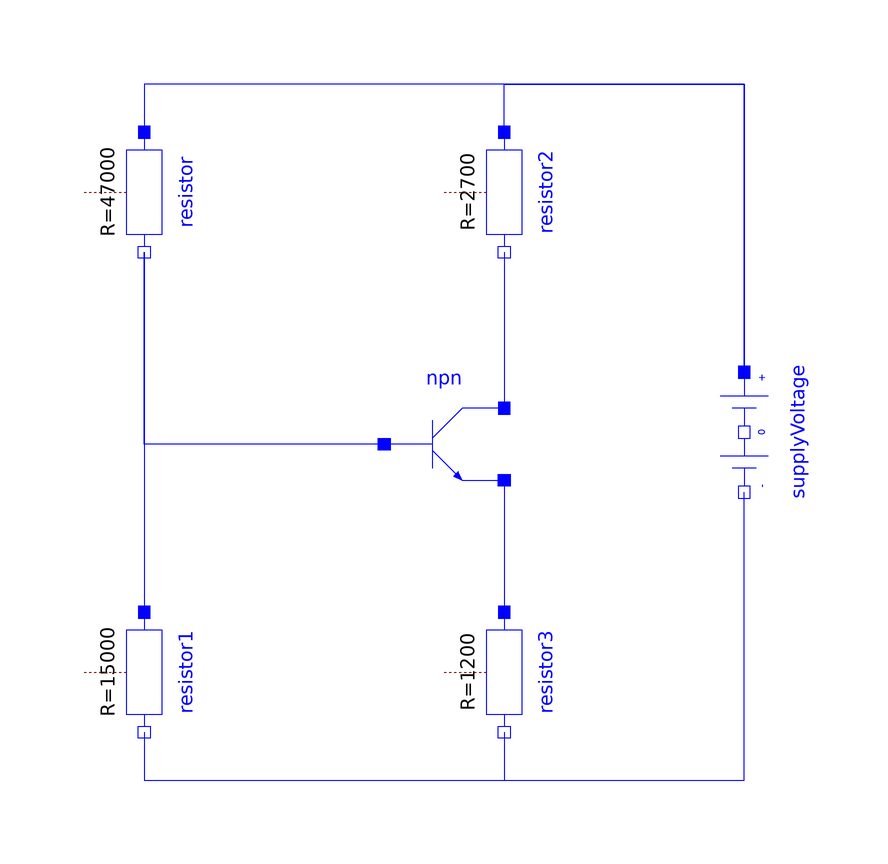

The component connection diagram of the Modelica model below, drawn from its own Placement and Line annotations.

model transistor
  Modelica.Electrical.Analog.Semiconductors.NPN npn(Phic = 0.7)  annotation(
    Placement(transformation(origin = {10, -12}, extent = {{-10, -10}, {10, 10}})));
  Modelica.Electrical.Analog.Basic.Resistor resistor(R(displayUnit = "kOhm") = 47000)  annotation(
    Placement(transformation(origin = {-40, 30}, extent = {{-10, -10}, {10, 10}}, rotation = -90)));
  Modelica.Electrical.Analog.Basic.Resistor resistor1(R(displayUnit = "kOhm") = 15000)  annotation(
    Placement(transformation(origin = {-40, -50}, extent = {{-10, -10}, {10, 10}}, rotation = -90)));
  Modelica.Electrical.Analog.Basic.Resistor resistor2(R(displayUnit = "kOhm") = 2700)  annotation(
    Placement(transformation(origin = {20, 30}, extent = {{-10, -10}, {10, 10}}, rotation = -90)));
  Modelica.Electrical.Analog.Basic.Resistor resistor3(R(displayUnit = "kOhm") = 1200)  annotation(
    Placement(transformation(origin = {20, -50}, extent = {{-10, -10}, {10, 10}}, rotation = -90)));
  Modelica.Electrical.Analog.Sources.SupplyVoltage supplyVoltage(Vps = 12, Vns = 0)  annotation(
    Placement(transformation(origin = {60, -10}, extent = {{-10, -10}, {10, 10}}, rotation = -90)));
equation
  connect(resistor.n, resistor1.p) annotation(
    Line(points = {{-40, 20}, {-40, -40}}, color = {0, 0, 255}));
  connect(resistor2.n, npn.C) annotation(
    Line(points = {{20, 20}, {20, -6}}, color = {0, 0, 255}));
  connect(npn.E, resistor3.p) annotation(
    Line(points = {{20, -18}, {20, -40}}, color = {0, 0, 255}));
  connect(supplyVoltage.pin_p, resistor.p) annotation(
    Line(points = {{60, 0}, {60, 48}, {-40, 48}, {-40, 40}}, color = {0, 0, 255}));
  connect(resistor2.p, supplyVoltage.pin_p) annotation(
    Line(points = {{20, 40}, {20, 48}, {60, 48}, {60, 0}}, color = {0, 0, 255}));
  connect(resistor1.n, supplyVoltage.pin_n) annotation(
    Line(points = {{-40, -60}, {-40, -68}, {60, -68}, {60, -20}}, color = {0, 0, 255}));
  connect(resistor3.n, supplyVoltage.pin_n) annotation(
    Line(points = {{20, -60}, {20, -68}, {60, -68}, {60, -20}}, color = {0, 0, 255}));
  connect(npn.B, resistor.n) annotation(
    Line(points = {{0, -12}, {-40, -12}, {-40, 20}}, color = {0, 0, 255}));

annotation(
    uses(Modelica(version = "4.0.0")));
end transistor;